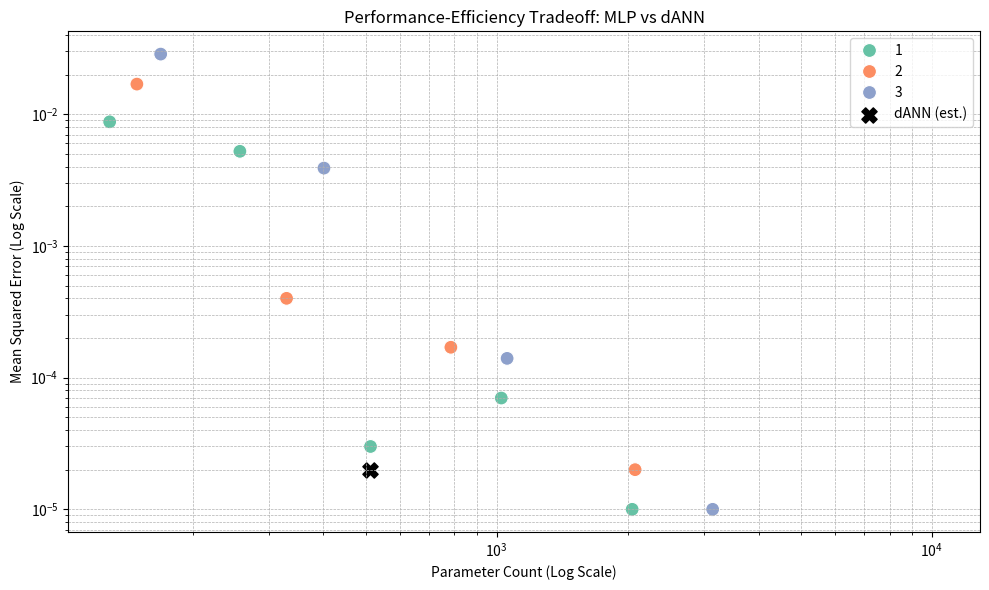

The matplotlib source for this figure:
import numpy as np
import pandas as pd
import matplotlib.pyplot as plt
import seaborn as sns

# -----------------------------
# Step 1: Define MLP Data
# -----------------------------
data = [
    {"Depth": 1, "Width": 4, "MSE": 0.00876},
    {"Depth": 1, "Width": 8, "MSE": 0.00523},
    {"Depth": 1, "Width": 16, "MSE": 0.00003},
    {"Depth": 1, "Width": 32, "MSE": 0.00007},
    {"Depth": 1, "Width": 64, "MSE": 0.00001},
    {"Depth": 2, "Width": 4, "MSE": 0.01694},
    {"Depth": 2, "Width": 8, "MSE": 0.00040},
    {"Depth": 2, "Width": 16, "MSE": 0.00017},
    {"Depth": 2, "Width": 32, "MSE": 0.00002},
    {"Depth": 2, "Width": 64, "MSE": 0.00000},
    {"Depth": 3, "Width": 4, "MSE": 0.02862},
    {"Depth": 3, "Width": 8, "MSE": 0.00390},
    {"Depth": 3, "Width": 16, "MSE": 0.00014},
    {"Depth": 3, "Width": 32, "MSE": 0.00001},
    {"Depth": 3, "Width": 64, "MSE": 0.00000},
]

df = pd.DataFrame(data)

# -----------------------------
# Step 2: Compute MLP Params
# -----------------------------
def compute_mlp_params(input_size, hidden_size, depth, output_size=1):
    params = input_size * hidden_size + hidden_size
    for _ in range(depth - 1):
        params += hidden_size * hidden_size + hidden_size
    params += hidden_size * output_size + output_size
    return params

df["Params"] = df.apply(lambda row: compute_mlp_params(30, int(row["Width"]), int(row["Depth"])), axis=1)

# -----------------------------
# Step 3: Estimate dANN Params
# -----------------------------
def estimate_dann_params(
    input_size=30, hidden_neurons=15, dendrites_per_neuron=8, output_size=2
):
    # Assume each dendrite connects to ~input_size/dendrites_per_neuron features
    inputs_per_dendrite = input_size // dendrites_per_neuron  # ~3–4
    dendritic_weights = hidden_neurons * dendrites_per_neuron * inputs_per_dendrite
    soma_weights = hidden_neurons * dendrites_per_neuron
    output_weights = hidden_neurons * output_size
    output_bias = output_size
    return dendritic_weights + soma_weights + output_weights + output_bias

dann_param_count = estimate_dann_params()
dann_mse = 0.00002  # Use best observed from your dANN runs

# -----------------------------
# Step 4: Plot Tradeoff
# -----------------------------
plt.figure(figsize=(10, 6))
sns.scatterplot(data=df, x="Params", y="MSE", hue="Depth", palette="Set2", s=100)
plt.scatter(dann_param_count, dann_mse, color='black', s=120, marker='X', label='dANN (est.)')

plt.xscale("log")
plt.yscale("log")
plt.title("Performance-Efficiency Tradeoff: MLP vs dANN")
plt.xlabel("Parameter Count (Log Scale)")
plt.ylabel("Mean Squared Error (Log Scale)")
plt.grid(True, which='both', linestyle='--', linewidth=0.5)
plt.legend()
plt.tight_layout()
plt.savefig("mlp_vs_dann_tradeoff.png")
plt.show()

# -----------------------------
# Step 5: Tabular Comparison
# -----------------------------
print(f"dANN Estimated Parameter Count: {dann_param_count}")
print(f"dANN Observed MSE: {dann_mse}")
print("\nSorted MLPs by MSE:")
print(df.sort_values(by="MSE")[["Depth", "Width", "Params", "MSE"]].to_string(index=False))
